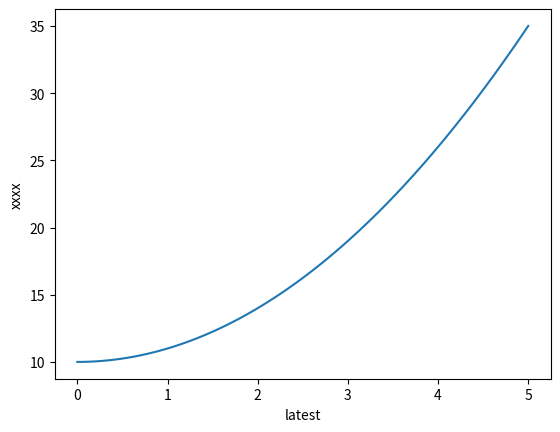

Source code (Python):
import matplotlib.pyplot as plt
import numpy as np

x = np.linspace(0,5,100)
y = x**2+4+6

plt.plot(x, y)
plt.xlabel("latest")
plt.ylabel("xxxx")

plt.show()